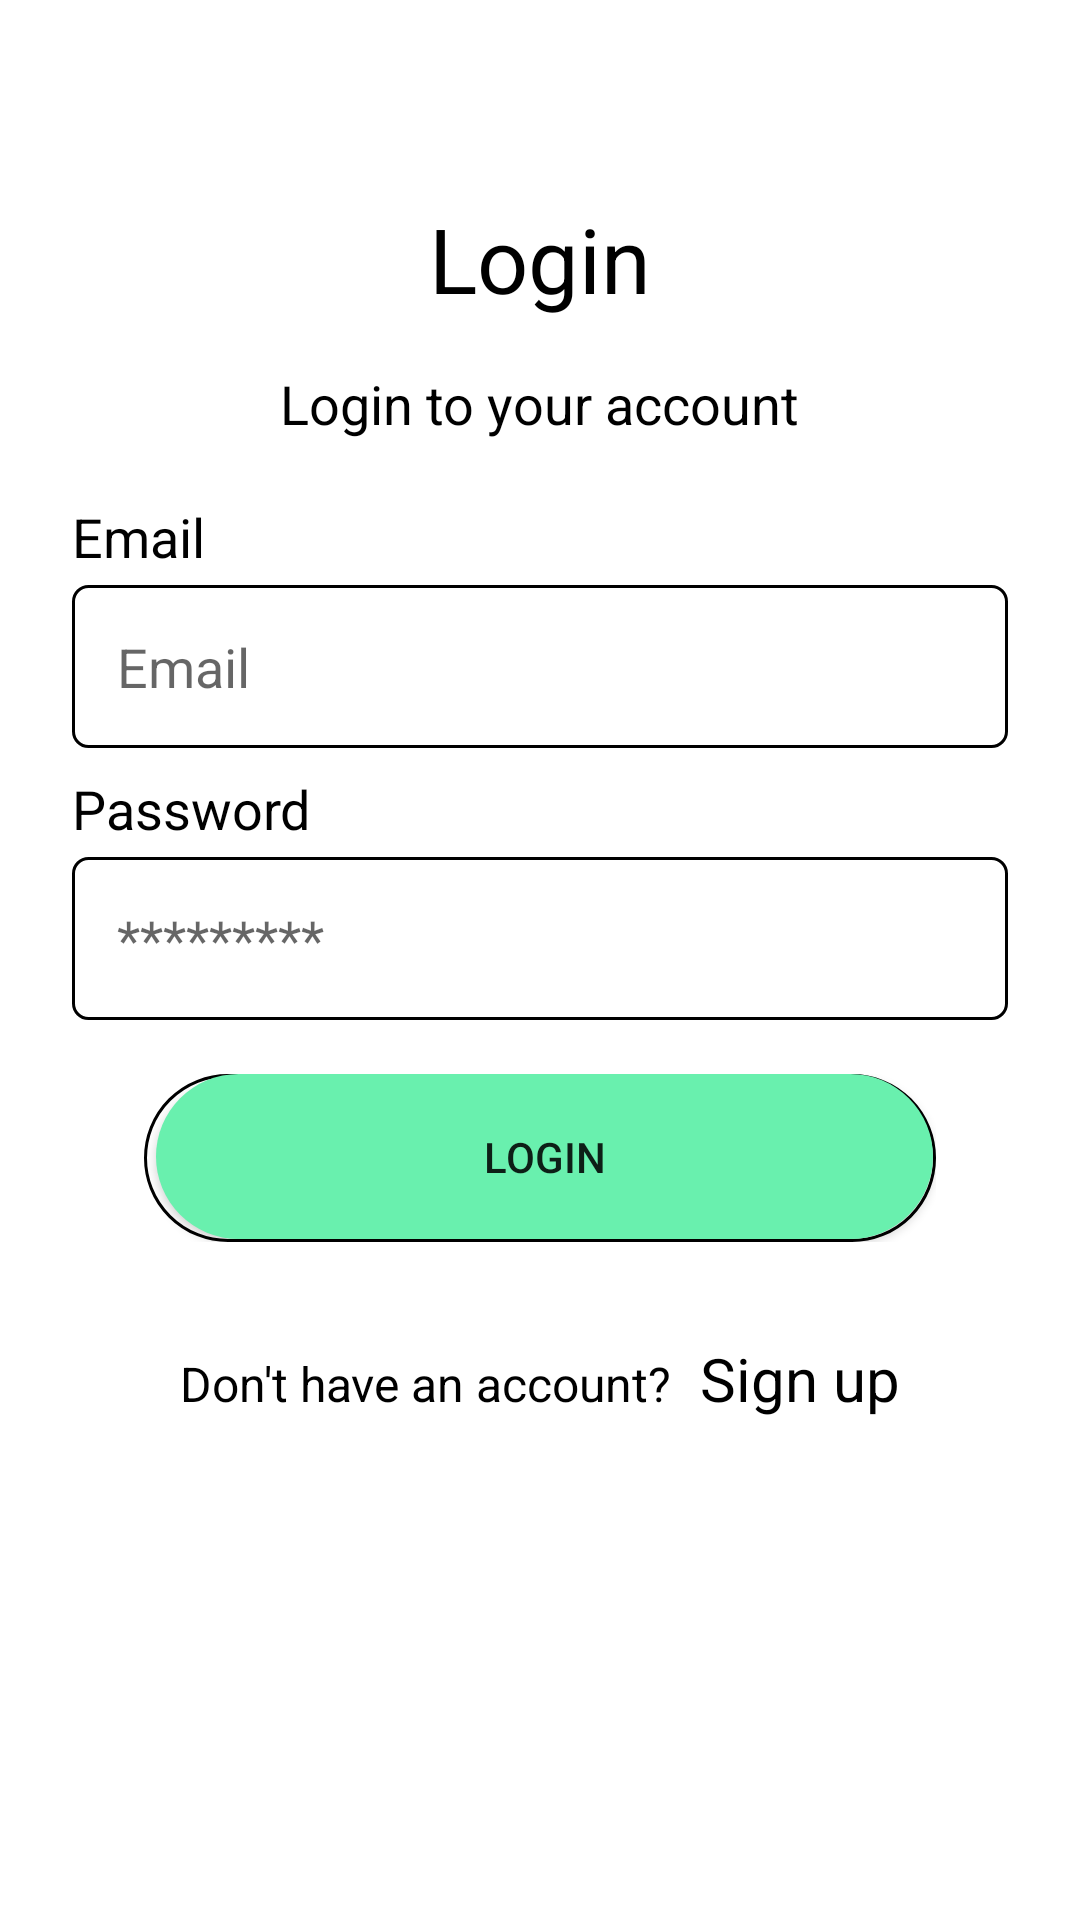

The Android layout XML behind this screen, and the referenced resources:
<!-- AndroidManifest.xml: application theme Theme.Fincan -->
<!-- res/layout/activity_login.xml -->
<?xml version="1.0" encoding="utf-8"?>
<androidx.constraintlayout.widget.ConstraintLayout xmlns:android="http://schemas.android.com/apk/res/android"
    xmlns:app="http://schemas.android.com/apk/res-auto"
    xmlns:tools="http://schemas.android.com/tools"
    android:layout_width="match_parent"
    android:layout_height="match_parent"
    android:layout_marginTop="4dp"
    tools:context=".LoginActivity">

    <LinearLayout
        android:id="@+id/linearLayout"
        android:layout_width="match_parent"
        android:layout_height="wrap_content"
        android:layout_marginStart="24dp"
        android:layout_marginTop="20dp"
        android:layout_marginEnd="24dp"
        android:orientation="vertical"
        app:layout_constraintEnd_toEndOf="parent"
        app:layout_constraintStart_toStartOf="parent"
        app:layout_constraintTop_toBottomOf="@+id/textView2">

        <TextView
            android:id="@+id/textView4"
            android:layout_width="match_parent"
            android:layout_height="wrap_content"
            android:text="Email"
            android:textColor="#000000"
            android:textSize="18sp" />

        <EditText
            android:id="@+id/login_email_txt"
            android:layout_width="match_parent"
            android:layout_height="wrap_content"
            android:layout_marginTop="4dp"
            android:background="@drawable/background_edittxt"
            android:ems="10"
            android:hint="Email"
            android:inputType="textPersonName"
            android:padding="15dp" />

        <TextView
            android:id="@+id/textView12"
            android:layout_width="match_parent"
            android:layout_height="wrap_content"
            android:layout_marginTop="8dp"
            android:text="Password"
            android:textColor="#000000"
            android:textSize="18sp" />

        <EditText
            android:id="@+id/login_password_txt"
            android:layout_width="match_parent"
            android:layout_height="wrap_content"
            android:layout_marginTop="4dp"
            android:background="@drawable/background_edittxt"
            android:ems="10"
            android:hint="*********"
            android:inputType="textPassword"
            android:padding="15dp"
            android:textColor="#000000"
            android:textSize="18sp" />

        <androidx.constraintlayout.widget.ConstraintLayout
            android:id="@+id/constraintLayout"
            android:layout_width="match_parent"
            android:layout_height="match_parent"
            android:layout_marginStart="24dp"
            android:layout_marginTop="18dp"
            android:layout_marginEnd="24dp"
            android:layout_marginBottom="32dp"
            android:background="@drawable/bckgrnd_btn"
            app:layout_constraintBottom_toBottomOf="parent"
            app:layout_constraintEnd_toEndOf="parent"
            app:layout_constraintStart_toStartOf="parent"
            app:layout_constraintTop_toBottomOf="@+id/textView6"
            app:layout_constraintVertical_bias="1.0">

            <Button
                android:id="@+id/sign_up_btn"
                android:layout_width="0dp"
                android:layout_height="wrap_content"
                android:layout_marginStart="4dp"
                android:layout_marginEnd="1dp"
                android:layout_marginBottom="1dp"
                android:background="@drawable/bckgrnd_btn3"
                android:onClick="login"
                android:padding="18dp"
                android:text="LOGIN"
                app:layout_constraintBottom_toBottomOf="parent"
                app:layout_constraintEnd_toEndOf="parent"
                app:layout_constraintHorizontal_bias="0.0"
                app:layout_constraintStart_toStartOf="parent"
                app:layout_constraintTop_toTopOf="parent"
                app:layout_constraintVertical_bias="0.0" />
        </androidx.constraintlayout.widget.ConstraintLayout>

        <LinearLayout
            android:layout_width="match_parent"
            android:layout_height="match_parent"
            android:orientation="horizontal">

            <TextView
                android:id="@+id/textView3"
                android:layout_width="wrap_content"
                android:layout_height="wrap_content"
                android:layout_weight="1"
                android:gravity="right"
                android:text="Don't have an account?"
                android:textColor="@color/black"
                android:textSize="16sp" />

            <TextView
                android:id="@+id/textView8"
                android:layout_width="wrap_content"
                android:layout_height="wrap_content"
                android:layout_weight="1"
                android:onClick="goRegister"
                android:text="  Sign up"
                android:textColor="@color/black"
                android:textSize="20sp" />
        </LinearLayout>

    </LinearLayout>

    <TextView
        android:id="@+id/textView"
        android:layout_width="wrap_content"
        android:layout_height="wrap_content"
        android:text="Login"
        android:textColor="@color/black"
        android:textSize="30dp"
        app:layout_constraintBottom_toBottomOf="parent"
        app:layout_constraintEnd_toEndOf="parent"
        app:layout_constraintStart_toStartOf="parent"
        app:layout_constraintTop_toTopOf="parent"
        app:layout_constraintVertical_bias="0.110000014" />

    <ImageView
        android:id="@+id/imageView"
        android:layout_width="wrap_content"
        android:layout_height="wrap_content"
        android:layout_marginStart="8dp"
        android:layout_marginTop="8dp"
        android:onClick="geriDon"
        app:layout_constraintStart_toStartOf="parent"
        app:layout_constraintTop_toTopOf="parent"
        app:srcCompat="@drawable/back_icon" />

    <TextView
        android:id="@+id/textView2"
        android:layout_width="wrap_content"
        android:layout_height="wrap_content"
        android:layout_marginTop="16dp"
        android:text="Login to your account"
        android:textColor="#000000"
        android:textSize="18sp"
        app:layout_constraintEnd_toEndOf="parent"
        app:layout_constraintStart_toStartOf="parent"
        app:layout_constraintTop_toBottomOf="@+id/textView" />

    <ImageView
        android:id="@+id/imageView4"
        android:layout_width="0dp"
        android:layout_height="0dp"
        android:layout_marginLeft="5dp"
        android:layout_marginRight="5dp"
        android:scaleType="fitXY"
        app:layout_constraintBottom_toBottomOf="parent"
        app:layout_constraintEnd_toEndOf="parent"
        app:layout_constraintStart_toStartOf="parent"
        app:layout_constraintTop_toBottomOf="@+id/linearLayout"
        app:srcCompat="@drawable/cofee2" />

</androidx.constraintlayout.widget.ConstraintLayout>
<!-- resources referenced by this layout -->
<resources>
  <color name="black">#FF000000</color>
  <!-- drawable background_edittxt (drawable) -->
  <?xml version="1.0" encoding="utf-8"?>
  <selector xmlns:android="http://schemas.android.com/apk/res/android">
      <item>
          <shape android:shape="rectangle">
              <corners android:radius="5dp"/>
              <stroke android:width="1dp"
                  android:color="@color/black"/>
          </shape>
  
      </item>
  
  </selector>
  <!-- drawable bckgrnd_btn (drawable) -->
  <?xml version="1.0" encoding="utf-8"?>
  <selector xmlns:android="http://schemas.android.com/apk/res/android">
      <item>
          <shape android:shape="rectangle">
              <corners android:radius="60dp"/>
                  <stroke android:width="1dp"
                      android:color="@color/black"/>
          </shape>
  
      </item>
  
  </selector>
  <!-- drawable bckgrnd_btn3 (drawable) -->
  <?xml version="1.0" encoding="utf-8"?>
  <selector xmlns:android="http://schemas.android.com/apk/res/android">
      <item>
          <shape android:shape="rectangle">
              <corners android:radius="60dp"/>
              <solid
                  android:color="@color/clr2"> </solid>
          </shape>
  
      </item>
  
  </selector>
  <style name="Theme.Fincan" parent="Theme.MaterialComponents.DayNight.DarkActionBar">
          
          <item name="colorPrimary">@color/purple_theme_color</item>
          <item name="colorPrimaryVariant">@color/purple_theme_color</item>
          <item name="colorOnPrimary">@color/white</item>
          
          <item name="colorSecondary">@color/teal_200</item>
          <item name="colorSecondaryVariant">@color/teal_700</item>
          <item name="colorOnSecondary">@color/black</item>
          
          <item name="android:statusBarColor" tools:targetApi="l">?attr/colorPrimaryVariant</item>
          
      </style>
  <color name="clr2">#69f0ae</color>
  <color name="purple_theme_color">#107cf1</color>
  <color name="white">#FFFFFFFF</color>
  <color name="teal_200">#FF03DAC5</color>
  <color name="teal_700">#FF018786</color>
</resources>
